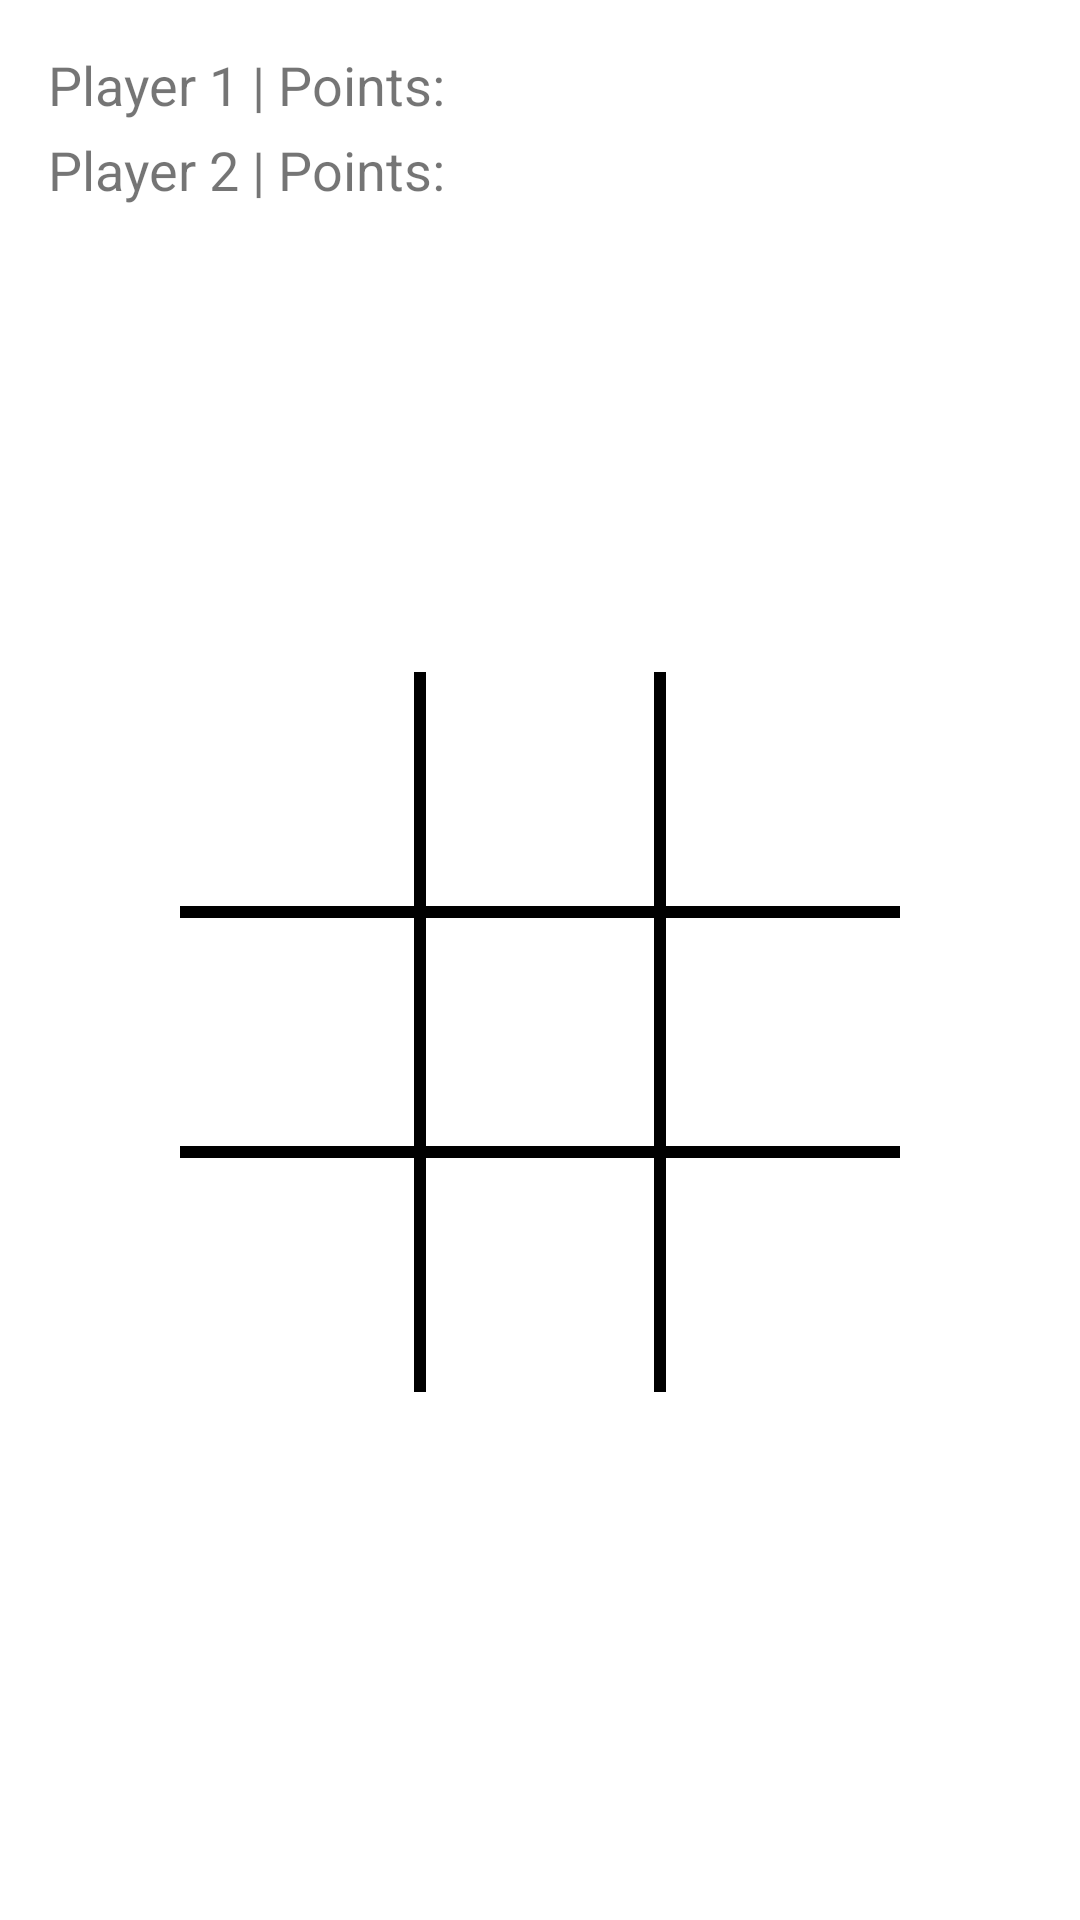

Here is an Android app screen rendered from its layout file. Give the layout XML and the strings, colors and styles it references.
<!-- AndroidManifest.xml: application theme Theme.Laboratory1 -->
<!-- res/layout/activity_game.xml -->
<?xml version="1.0" encoding="utf-8"?>
<androidx.constraintlayout.widget.ConstraintLayout xmlns:android="http://schemas.android.com/apk/res/android"
    xmlns:app="http://schemas.android.com/apk/res-auto"
    xmlns:tools="http://schemas.android.com/tools"
    android:layout_width="match_parent"
    android:layout_height="match_parent"
    android:padding="16dp"
    tools:context=".game.GameActivity">

    <TextView
        android:id="@+id/player_one_score"
        android:layout_width="wrap_content"
        android:layout_height="wrap_content"
        android:text="Player 1 | Points:"
        android:textSize="18dp"
        app:layout_constraintStart_toStartOf="parent"
        app:layout_constraintTop_toTopOf="parent" />

    <TextView
        android:id="@+id/player_two_score"
        android:layout_width="wrap_content"
        android:layout_height="wrap_content"
        android:layout_marginTop="4dp"
        android:text="Player 2 | Points:"
        android:textSize="18dp"
        app:layout_constraintStart_toStartOf="parent"
        app:layout_constraintTop_toBottomOf="@id/player_one_score" />

    <View
        android:id="@+id/view4"
        android:layout_width="0dp"
        android:layout_height="4dp"
        android:background="#000000"
        app:layout_constraintBottom_toTopOf="@+id/eight"
        app:layout_constraintEnd_toEndOf="@+id/three"
        app:layout_constraintStart_toStartOf="@+id/one"
        app:layout_constraintTop_toTopOf="@+id/eight" />

    <TextView
        android:id="@+id/nine"
        android:layout_width="80dp"
        android:layout_height="80dp"
        android:gravity="center"
        android:textColor="#000000"
        android:textSize="36sp"
        app:layout_constraintEnd_toEndOf="parent"
        app:layout_constraintHorizontal_bias="0.5"
        app:layout_constraintStart_toEndOf="@+id/eight"
        app:layout_constraintTop_toBottomOf="@+id/six" />

    <TextView
        android:id="@+id/eight"
        android:layout_width="80dp"
        android:layout_height="80dp"
        android:gravity="center"
        android:textColor="#000000"
        android:textSize="36sp"
        app:layout_constraintEnd_toStartOf="@+id/nine"
        app:layout_constraintHorizontal_bias="0.5"
        app:layout_constraintStart_toEndOf="@+id/seven"
        app:layout_constraintTop_toBottomOf="@+id/five" />

    <TextView
        android:id="@+id/four"
        android:layout_width="80dp"
        android:layout_height="80dp"
        android:gravity="center"
        android:textColor="#000000"
        android:textSize="36sp"
        app:layout_constraintEnd_toStartOf="@+id/five"
        app:layout_constraintHorizontal_bias="0.5"
        app:layout_constraintHorizontal_chainStyle="packed"
        app:layout_constraintStart_toStartOf="parent"
        app:layout_constraintTop_toBottomOf="@+id/one" />

    <TextView
        android:id="@+id/seven"
        android:layout_width="80dp"
        android:layout_height="80dp"
        android:gravity="center"
        android:textColor="#000000"
        android:textSize="36sp"
        app:layout_constraintEnd_toStartOf="@+id/eight"
        app:layout_constraintHorizontal_bias="0.5"
        app:layout_constraintHorizontal_chainStyle="packed"
        app:layout_constraintStart_toStartOf="parent"
        app:layout_constraintTop_toBottomOf="@+id/four" />

    <TextView
        android:id="@+id/one"
        android:layout_width="80dp"
        android:layout_height="80dp"
        android:layout_marginTop="208dp"
        android:gravity="center"
        android:textColor="#000000"
        android:textSize="36sp"
        app:layout_constraintEnd_toStartOf="@+id/two"
        app:layout_constraintHorizontal_bias="0.5"
        app:layout_constraintHorizontal_chainStyle="packed"
        app:layout_constraintStart_toStartOf="parent"
        app:layout_constraintTop_toTopOf="parent" />

    <TextView
        android:id="@+id/two"
        android:layout_width="80dp"
        android:layout_height="80dp"
        android:layout_marginTop="208dp"
        android:gravity="center"
        android:textColor="#000000"
        android:textSize="36sp"
        app:layout_constraintEnd_toStartOf="@+id/three"
        app:layout_constraintHorizontal_bias="0.5"
        app:layout_constraintStart_toEndOf="@+id/one"
        app:layout_constraintTop_toTopOf="parent" />

    <TextView
        android:id="@+id/three"
        android:layout_width="80dp"
        android:layout_height="80dp"
        android:layout_marginTop="208dp"
        android:gravity="center"
        android:textColor="#000000"
        android:textSize="36sp"
        app:layout_constraintEnd_toEndOf="parent"
        app:layout_constraintHorizontal_bias="0.5"
        app:layout_constraintStart_toEndOf="@+id/two"
        app:layout_constraintTop_toTopOf="parent" />

    <TextView
        android:id="@+id/six"
        android:layout_width="80dp"
        android:layout_height="80dp"
        android:gravity="center"
        android:textColor="#000000"
        android:textSize="36sp"
        app:layout_constraintEnd_toEndOf="parent"
        app:layout_constraintHorizontal_bias="0.5"
        app:layout_constraintStart_toEndOf="@+id/five"
        app:layout_constraintTop_toBottomOf="@+id/three" />

    <TextView
        android:id="@+id/five"
        android:layout_width="80dp"
        android:layout_height="80dp"
        android:gravity="center"
        android:textColor="#000000"
        android:textSize="36sp"
        app:layout_constraintEnd_toStartOf="@+id/six"
        app:layout_constraintHorizontal_bias="0.5"
        app:layout_constraintStart_toEndOf="@+id/four"
        app:layout_constraintTop_toBottomOf="@+id/two" />

    <View
        android:id="@+id/view"
        android:layout_width="4dp"
        android:layout_height="0dp"
        android:background="#000000"
        app:layout_constraintBottom_toBottomOf="@+id/seven"
        app:layout_constraintEnd_toStartOf="@+id/two"
        app:layout_constraintStart_toEndOf="@+id/one"
        app:layout_constraintTop_toTopOf="@+id/one" />

    <View
        android:id="@+id/view2"
        android:layout_width="4dp"
        android:layout_height="0dp"
        android:background="#000000"
        app:layout_constraintBottom_toBottomOf="@+id/seven"
        app:layout_constraintEnd_toStartOf="@+id/three"
        app:layout_constraintStart_toEndOf="@+id/two"
        app:layout_constraintTop_toTopOf="@+id/one" />

    <View
        android:id="@+id/view3"
        android:layout_width="0dp"
        android:layout_height="4dp"
        android:background="#000000"
        app:layout_constraintBottom_toBottomOf="@+id/two"
        app:layout_constraintEnd_toEndOf="@+id/three"
        app:layout_constraintStart_toStartOf="@+id/one"
        app:layout_constraintTop_toBottomOf="@+id/two" />

    <Button
        android:id="@+id/start_new_game_button"
        android:layout_width="wrap_content"
        android:layout_height="wrap_content"
        android:layout_marginTop="16dp"
        android:text="Start new game"
        android:visibility="gone"
        app:layout_constraintEnd_toEndOf="parent"
        app:layout_constraintStart_toStartOf="parent"
        app:layout_constraintTop_toBottomOf="@id/eight" />

</androidx.constraintlayout.widget.ConstraintLayout>
<!-- resources referenced by this layout -->
<resources>
  <style name="Theme.Laboratory1" parent="Theme.MaterialComponents.DayNight.NoActionBar">
          
          <item name="colorPrimary">@color/purple_500</item>
          <item name="colorPrimaryVariant">@color/purple_700</item>
          <item name="colorOnPrimary">@color/white</item>
          
          <item name="colorSecondary">@color/teal_200</item>
          <item name="colorSecondaryVariant">@color/teal_700</item>
          <item name="colorOnSecondary">@color/black</item>
          
          <item name="android:statusBarColor" tools:targetApi="l">?attr/colorPrimaryVariant</item>
          
      </style>
  <color name="purple_500">#9C27B0</color>
  <color name="purple_700">#7B1FA2</color>
  <color name="white">#FFFFFFFF</color>
  <color name="teal_200">#80CBC4</color>
  <color name="teal_700">#00796B</color>
  <color name="black">#FF000000</color>
</resources>
